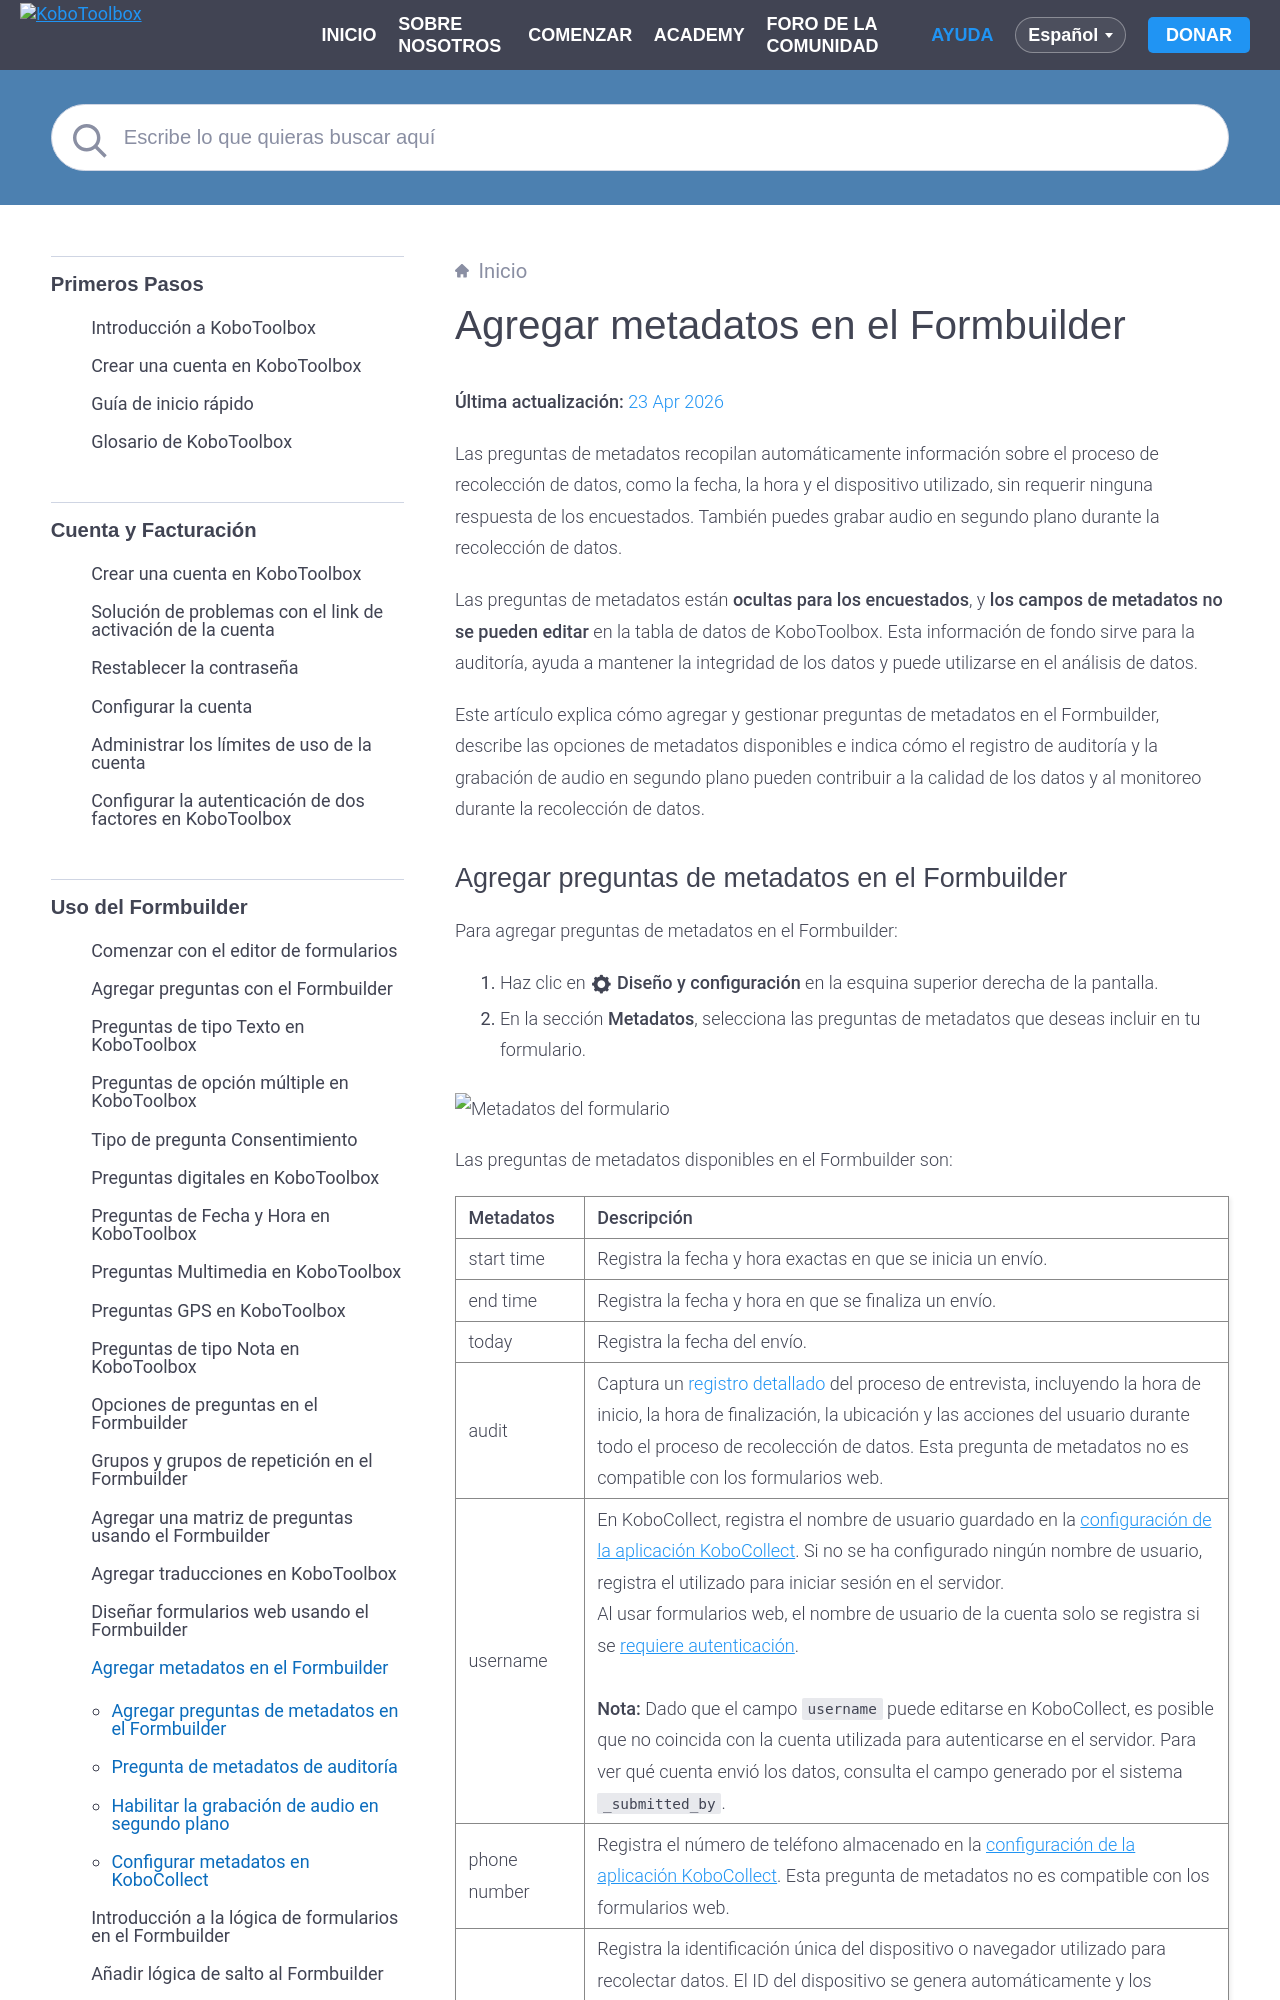

repository: kobotoolbox/docs · page: es/form_meta.html · generator: sphinx

# Agregar metadatos en el Formbuilder
**Última actualización:** <a href="https://github.com/kobotoolbox/docs/blob/6f05aaa00b0eaf39e8ec1db4a6529a491fb1c551/source/form_meta.md" class="reference">23 Apr 2026</a>

Las preguntas de metadatos recopilan automáticamente información sobre el proceso de recolección de datos, como la fecha, la hora y el dispositivo utilizado, sin requerir ninguna respuesta de los encuestados. También puedes grabar audio en segundo plano durante la recolección de datos.

Las preguntas de metadatos están **ocultas para los encuestados**, y **los campos de metadatos no se pueden editar** en la tabla de datos de KoboToolbox. Esta información de fondo sirve para la auditoría, ayuda a mantener la integridad de los datos y puede utilizarse en el análisis de datos.

Este artículo explica cómo agregar y gestionar preguntas de metadatos en el Formbuilder, describe las opciones de metadatos disponibles e indica cómo el registro de auditoría y la grabación de audio en segundo plano pueden contribuir a la calidad de los datos y al monitoreo durante la recolección de datos.
